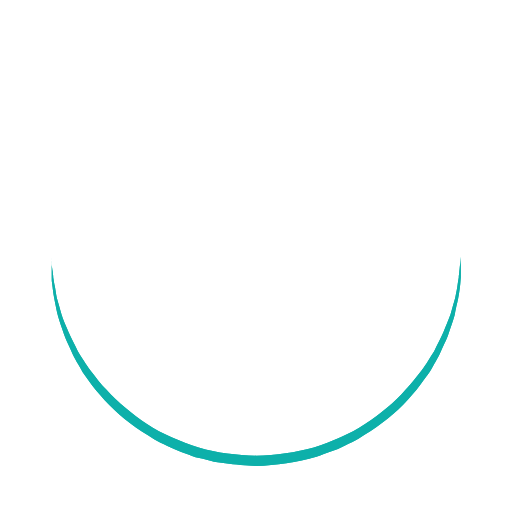
t = 0.00 s
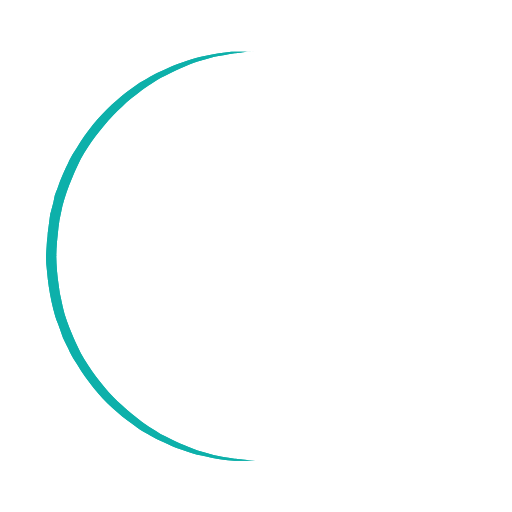
t = 0.25 s
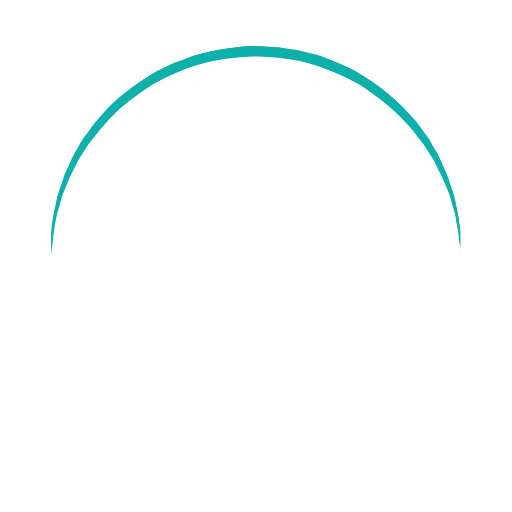
t = 0.50 s
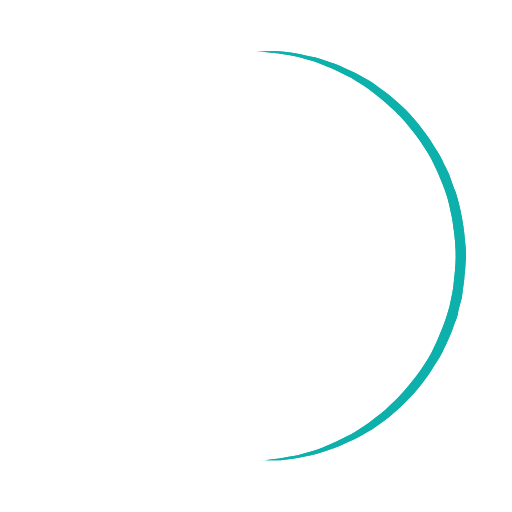
t = 0.75 s

The animated SVG that drew these frames (rendered in a browser with its animation timeline set to each time). Animation: 1 SMIL element (animateTransform=1); one cycle of 1.00 s, repeats indefinitely.

<?xml version="1.0" encoding="utf-8"?><svg width='100px' height='100px' xmlns="http://www.w3.org/2000/svg" viewBox="0 0 100 100" preserveAspectRatio="xMidYMid" class="uil-ring"><rect x="0" y="0" width="100" height="100" fill="none" class="bk"></rect><defs><filter id="uil-ring-shadow" x="-100%" y="-100%" width="300%" height="300%"><feOffset result="offOut" in="SourceGraphic" dx="0" dy="0"></feOffset><feGaussianBlur result="blurOut" in="offOut" stdDeviation="0"></feGaussianBlur><feBlend in="SourceGraphic" in2="blurOut" mode="normal"></feBlend></filter></defs><path d="M10,50c0,0,0,0.5,0.1,1.4c0,0.5,0.1,1,0.2,1.7c0,0.3,0.1,0.7,0.1,1.1c0.1,0.4,0.1,0.8,0.2,1.2c0.2,0.8,0.3,1.8,0.5,2.8 c0.3,1,0.6,2.1,0.9,3.2c0.3,1.1,0.9,2.3,1.4,3.5c0.5,1.2,1.2,2.4,1.8,3.7c0.3,0.6,0.8,1.2,1.2,1.9c0.4,0.6,0.8,1.3,1.3,1.9 c1,1.2,1.9,2.6,3.1,3.7c2.2,2.5,5,4.7,7.9,6.7c3,2,6.5,3.4,10.1,4.6c3.6,1.1,7.5,1.5,11.2,1.6c4-0.1,7.7-0.6,11.3-1.6 c3.6-1.2,7-2.6,10-4.6c3-2,5.8-4.2,7.9-6.7c1.2-1.2,2.1-2.5,3.1-3.7c0.5-0.6,0.9-1.3,1.3-1.9c0.4-0.6,0.8-1.3,1.2-1.9 c0.6-1.3,1.3-2.5,1.8-3.7c0.5-1.2,1-2.4,1.4-3.5c0.3-1.1,0.6-2.2,0.9-3.2c0.2-1,0.4-1.9,0.5-2.8c0.1-0.4,0.1-0.8,0.2-1.2 c0-0.4,0.1-0.7,0.1-1.1c0.1-0.7,0.1-1.2,0.2-1.7C90,50.5,90,50,90,50s0,0.5,0,1.4c0,0.5,0,1,0,1.7c0,0.3,0,0.7,0,1.1 c0,0.4-0.1,0.8-0.1,1.2c-0.1,0.9-0.2,1.8-0.4,2.8c-0.2,1-0.5,2.1-0.7,3.3c-0.3,1.2-0.8,2.4-1.2,3.7c-0.2,0.7-0.5,1.3-0.8,1.9 c-0.3,0.7-0.6,1.3-0.9,2c-0.3,0.7-0.7,1.3-1.1,2c-0.4,0.7-0.7,1.4-1.2,2c-1,1.3-1.9,2.7-3.1,4c-2.2,2.7-5,5-8.1,7.1 c-0.8,0.5-1.6,1-2.4,1.5c-0.8,0.5-1.7,0.9-2.6,1.3L66,87.7l-1.4,0.5c-0.9,0.3-1.8,0.7-2.8,1c-3.8,1.1-7.9,1.7-11.8,1.8L47,90.8 c-1,0-2-0.2-3-0.3l-1.5-0.2l-0.7-0.1L41.1,90c-1-0.3-1.9-0.5-2.9-0.7c-0.9-0.3-1.9-0.7-2.8-1L34,87.7l-1.3-0.6 c-0.9-0.4-1.8-0.8-2.6-1.3c-0.8-0.5-1.6-1-2.4-1.5c-3.1-2.1-5.9-4.5-8.1-7.1c-1.2-1.2-2.1-2.7-3.1-4c-0.5-0.6-0.8-1.4-1.2-2 c-0.4-0.7-0.8-1.3-1.1-2c-0.3-0.7-0.6-1.3-0.9-2c-0.3-0.7-0.6-1.3-0.8-1.9c-0.4-1.3-0.9-2.5-1.2-3.7c-0.3-1.2-0.5-2.3-0.7-3.3 c-0.2-1-0.3-2-0.4-2.8c-0.1-0.4-0.1-0.8-0.1-1.2c0-0.4,0-0.7,0-1.1c0-0.7,0-1.2,0-1.7C10,50.5,10,50,10,50z" fill="#0FB0AA" filter="url(#uil-ring-shadow)"><animateTransform attributeName="transform" type="rotate" from="0 50 50" to="360 50 50" repeatCount="indefinite" dur="1s"></animateTransform></path></svg>